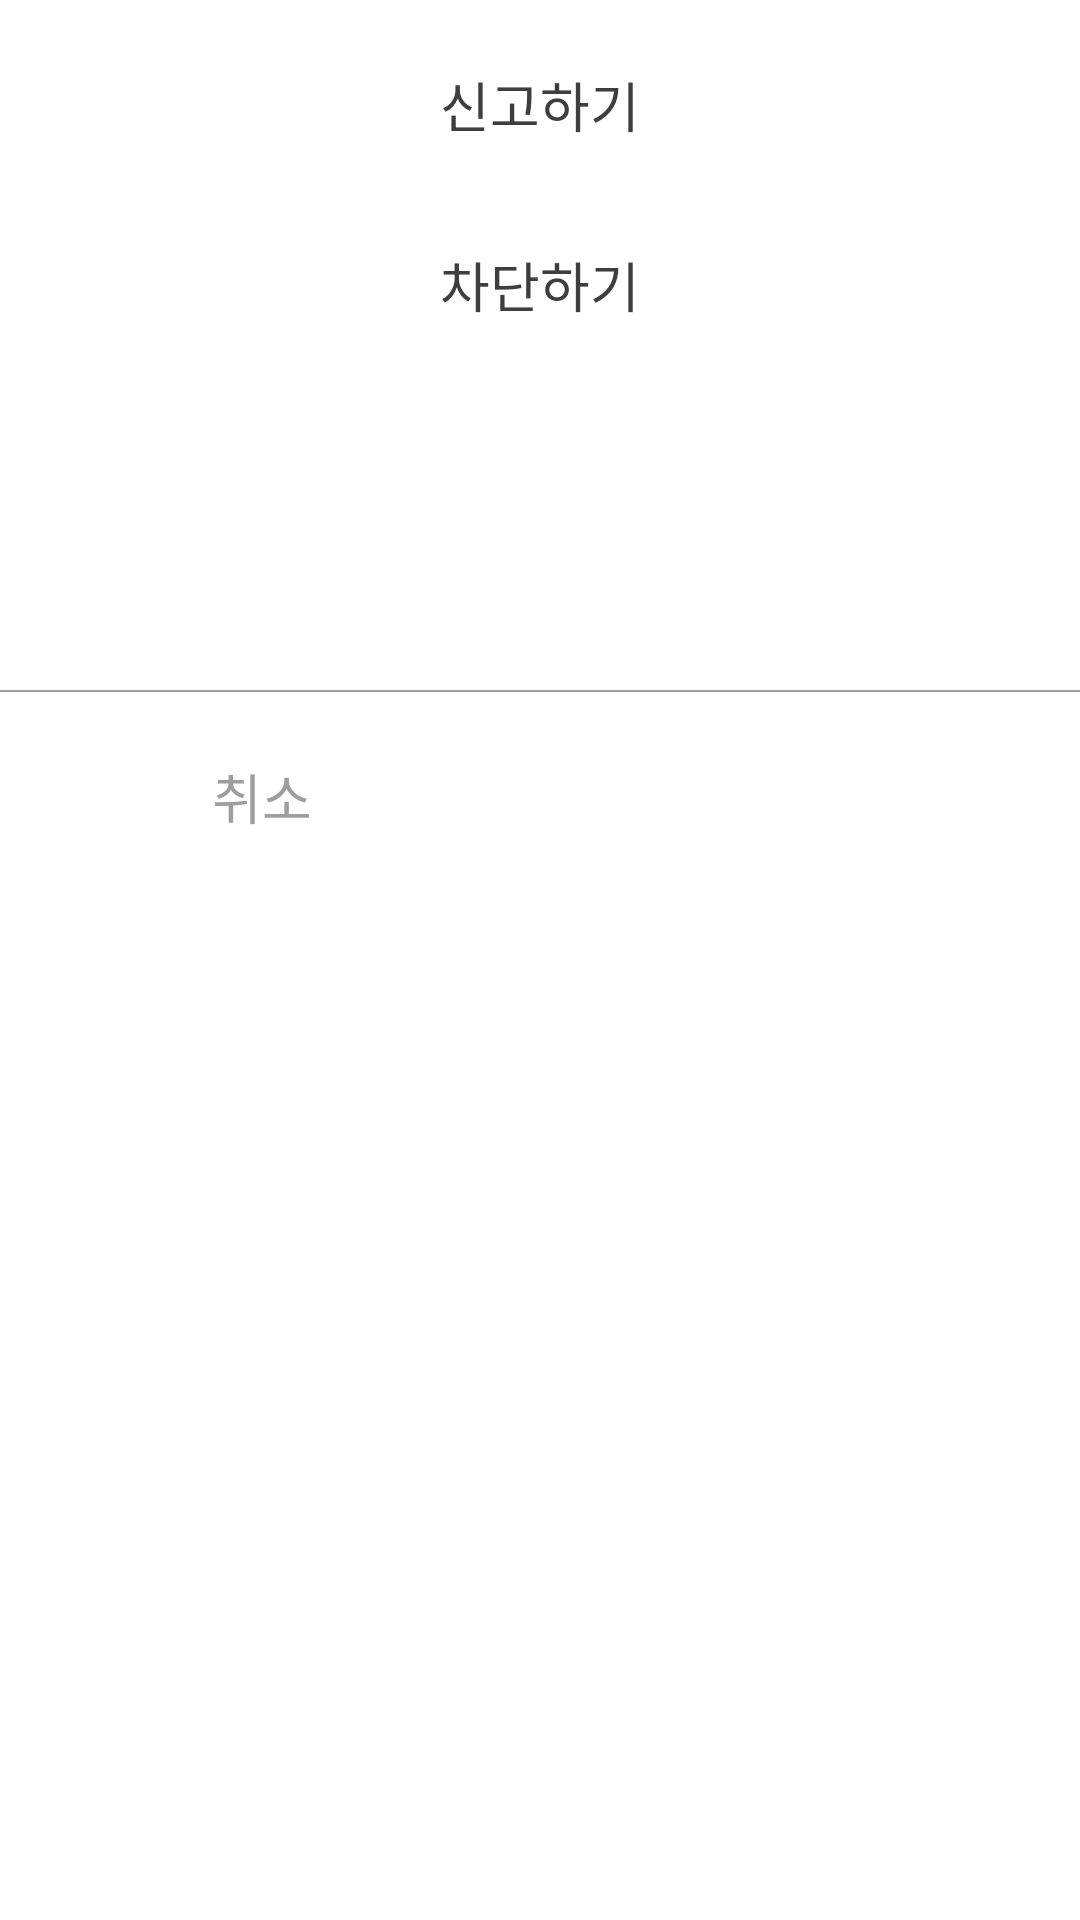

Reconstruct the res/layout file that produces this screen, plus the resources it refers to.
<!-- AndroidManifest.xml: application theme Theme.TodayPrice -->
<!-- res/layout/custom_modal_bottom_sheet.xml -->
<?xml version="1.0" encoding="utf-8"?>
<LinearLayout xmlns:android="http://schemas.android.com/apk/res/android"
    xmlns:app="http://schemas.android.com/apk/res-auto"
    android:layout_width="match_parent"
    android:layout_height="wrap_content"
    android:background="@drawable/bg_dialog"
    android:orientation="vertical"
    android:elevation="10dp">

    <TextView
        android:id="@+id/reportTextView"
        android:layout_width="match_parent"
        android:layout_height="50dp"
        android:text="@string/report"
        android:textSize="@dimen/medium_text_size"
        android:layout_marginTop="10dp"
        android:gravity="center" />

    <TextView
        android:id="@+id/blockTextView"
        android:layout_width="match_parent"
        android:layout_height="50dp"
        android:layout_marginTop="10dp"
        android:textSize="@dimen/medium_text_size"
        android:text="@string/block"
        android:gravity="center" />

    <TextView
        android:id="@+id/infoTextView"
        android:layout_width="match_parent"
        android:layout_height="wrap_content"
        android:textSize="@dimen/medium_text_size"
        android:minHeight="100dp"
        android:textStyle="bold"
        android:gravity="center" />

    <com.google.android.material.divider.MaterialDivider
        android:id="@+id/divider"
        android:layout_width="match_parent"
        android:layout_height="0.5dp"
        android:layout_marginTop="10dp"
        app:dividerColor="@color/hint" />

    <LinearLayout
        android:layout_width="match_parent"
        android:layout_height="wrap_content"
        android:orientation="horizontal">

        <TextView
            android:id="@+id/leftButton"
            android:layout_width="0dp"
            android:layout_height="50dp"
            android:layout_marginEnd="5dp"
            android:layout_weight="1"
            android:backgroundTint="@color/background"
            android:layout_marginVertical="10dp"
            android:textColor="@color/hint"
            android:text="@string/cancel"
            android:textSize="@dimen/medium_text_size"
            android:gravity="center" />

        <TextView
            android:id="@+id/rightButton"
            android:layout_width="0dp"
            android:layout_height="50dp"
            android:layout_weight="1"
            android:layout_marginStart="5dp"
            android:backgroundTint="@color/highlight"
            android:textColor="@color/hint"
            android:layout_marginVertical="10dp"
            android:gravity="center"
            android:textSize="@dimen/medium_text_size" />


    </LinearLayout>

</LinearLayout>
<!-- resources referenced by this layout -->
<resources>
  <color name="background">#FFFFFFFF</color>
  <color name="highlight">#F4AC45</color>
  <color name="hint">#9E9E9E</color>
  <dimen name="medium_text_size">18sp</dimen>
  <string name="block">차단하기</string>
  <string name="cancel">취소</string>
  <string name="report">신고하기</string>
  <style name="Theme.TodayPrice" parent="Theme.MaterialComponents.DayNight.NoActionBar">
          
          <item name="colorPrimary">@color/purple_500</item>
          <item name="colorPrimaryVariant">@color/purple_700</item>
          <item name="colorOnPrimary">@color/white</item>
          
          <item name="colorSecondary">@color/highlight</item>
          <item name="colorSecondaryVariant">@color/second_highlist</item>
          <item name="colorOnSecondary">@color/black</item>
          
          <item name="android:statusBarColor" tools:targetApi="l">@color/background</item>
          <item name="android:windowLightStatusBar" tools:targetApi="m">true</item>
          
          <item name="android:windowBackground">@color/background</item>
          <item name="android:textColor">@color/text</item>
      </style>
  <color name="purple_500">#FF6200EE</color>
  <color name="purple_700">#FF3700B3</color>
  <color name="white">#FFFFFFFF</color>
  <color name="second_highlist">#D6632E</color>
  <color name="black">#FF000000</color>
  <color name="text">#3E3E3E</color>
</resources>
